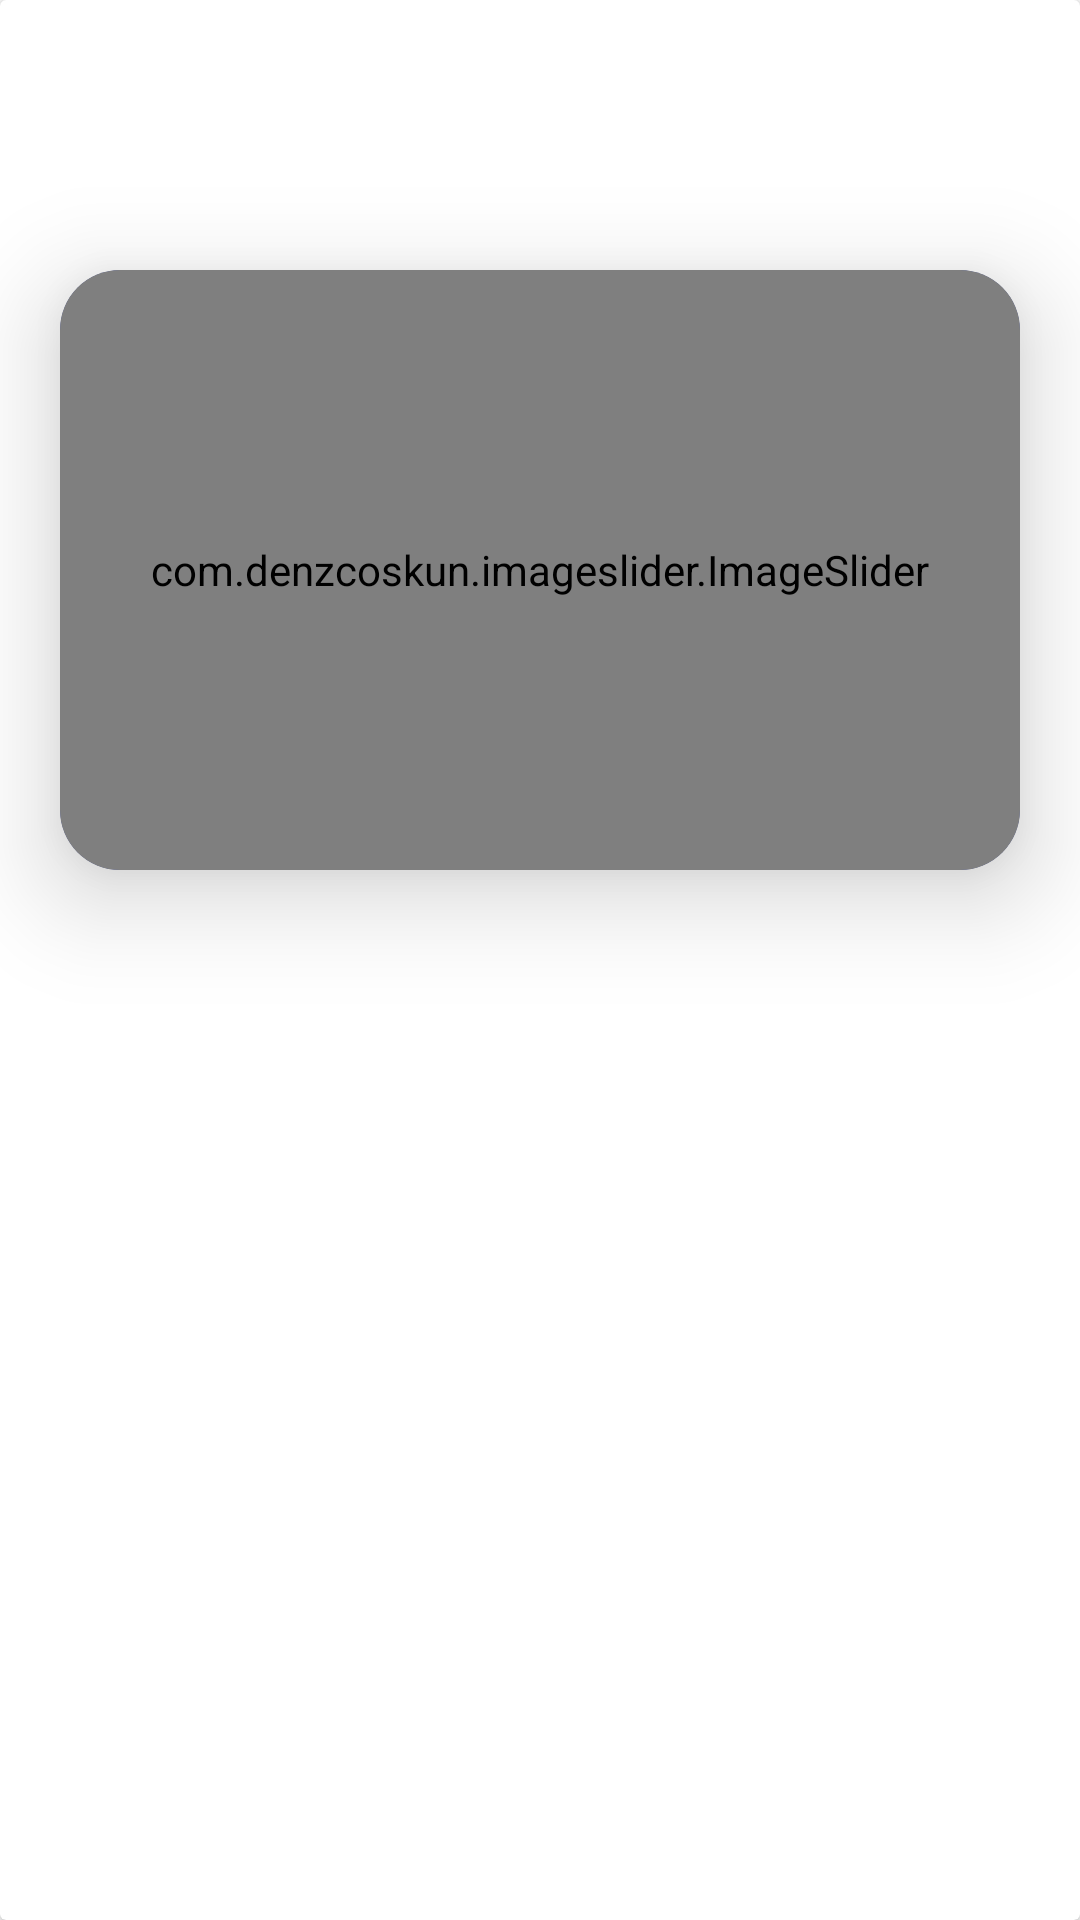

Write the Android layout XML for this screen, with the resource values it uses.
<!-- AndroidManifest.xml: application theme Theme.HostelManagement -->
<!-- res/layout/fragment_home_fragrment.xml -->
<?xml version="1.0" encoding="utf-8"?>
<androidx.cardview.widget.CardView xmlns:android="http://schemas.android.com/apk/res/android"
    xmlns:tools="http://schemas.android.com/tools"
    android:layout_width="match_parent"
    android:layout_height="match_parent"
    xmlns:app="http://schemas.android.com/apk/res-auto"
    tools:context=".homeFragrment">



<androidx.cardview.widget.CardView
    android:layout_width="match_parent"
    android:layout_height="200dp"
    app:cardBackgroundColor="@color/prime"
    android:layout_marginTop="90dp"
   android:layout_marginStart="20dp"
    android:layout_marginEnd="20dp"
    app:cardCornerRadius="20dp"
    app:cardElevation="20dp"

    >

    <com.denzcoskun.imageslider.ImageSlider
        android:id="@+id/imageSlider"
        android:layout_width="match_parent"
        android:layout_height="200dp"
        app:iss_auto_cycle="true"
        app:iss_corner_radius="20"
        app:iss_delay="2000"
        app:iss_period="2000"
        app:iss_title_background="@drawable/f" />
</androidx.cardview.widget.CardView>

    <androidx.recyclerview.widget.RecyclerView
        android:id="@+id/recview"
        android:layout_width="match_parent"
        android:layout_height="291dp"
        android:layout_marginTop="300dp" />


</androidx.cardview.widget.CardView>
<!-- resources referenced by this layout -->
<resources>
  <color name="prime">#3F51B5</color>
  <style name="Theme.HostelManagement" parent="Theme.MaterialComponents.DayNight.DarkActionBar">
          
          <item name="colorPrimary">@color/colorwhite</item>
          <item name="colorPrimaryVariant">@color/purple_700</item>
          <item name="colorOnPrimary">@color/colorwhite</item>
          
          <item name="colorSecondary">@color/teal_200</item>
  
          <item name="colorOnSecondary">@color/black</item>
          
          <item name="android:statusBarColor">?attr/colorPrimaryVariant</item>
          
      </style>
  <color name="colorwhite">#FFFFFFFF</color>
  <color name="purple_700">#FF3700B3</color>
  <color name="teal_200">#FF03DAC5</color>
  <color name="black">#FF000000</color>
</resources>
